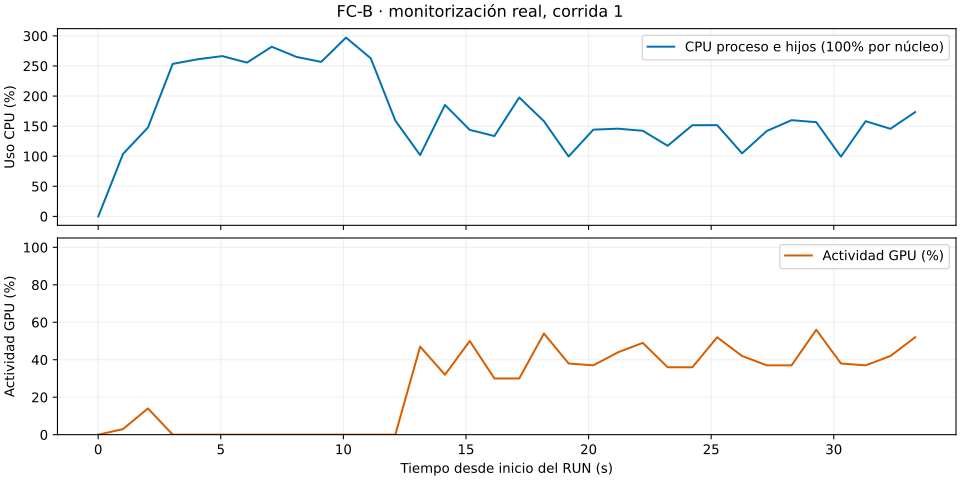

Data behind this chart, as committed beside it:
utc, transcurrido_s, fase, modelo, epoca, cpu_procesos_pct, rss_bytes, gpu_util_pct, gpu_mem_util_pct, gpu_mem_used_mib, gpu_temperatura_c, cpu_logico_00_pct, cpu_logico_01_pct, cpu_logico_02_pct, cpu_logico_03_pct, cpu_logico_04_pct, cpu_logico_05_pct, cpu_logico_06_pct, cpu_logico_07_pct, cpu_logico_08_pct, cpu_logico_09_pct, cpu_logico_10_pct, cpu_logico_11_pct
2026-11-18T13:47:29.676363+00:00, 0.00426, inicializacion, FC-B, , 0.0, 1200025600, 0.0, 0.0, 55.0, 57.0, 57.1, 16.7, 83.3, 33.3, 66.7, 16.7, 100.0, 33.3, 66.7, 0.0, 33.3, 50.0
2026-11-18T13:47:30.648818+00:00, 1.013, inicializacion, FC-B, , 103.8, 1374371840, 3.0, 1.0, 187.0, 57.0, 48.5, 34.9, 62.5, 39.7, 27.0, 19.0, 27.0, 12.9, 17.7, 12.9, 21.9, 9.5
2026-11-18T13:47:31.680986+00:00, 2.029, preparacion_cpu, FC-B, , 147.7, 1406464000, 14.0, 5.0, 187.0, 56.0, 37.9, 19.7, 64.2, 20.6, 43.9, 24.2, 18.2, 25.4, 19.4, 10.4, 9.1, 9.1
2026-11-18T13:47:32.675013+00:00, 3.04, preparacion_cpu, FC-B, , 253.5, 1492238336, 0.0, 0.0, 187.0, 56.0, 31.7, 30.2, 31.7, 31.7, 23.8, 23.8, 34.4, 23.8, 14.3, 11.1, 29.7, 33.8
2026-11-18T13:47:33.687736+00:00, 4.051, preparacion_cpu, FC-B, , 261.1, 1581326336, 0.0, 0.0, 187.0, 56.0, 37.9, 32.3, 35.3, 30.8, 32.3, 27.3, 41.8, 39.7, 35.4, 27.7, 20.0, 33.3
2026-11-18T13:47:34.713642+00:00, 5.06, preparacion_cpu, FC-B, , 266.4, 1670627328, 0.0, 0.0, 187.0, 56.0, 18.2, 16.7, 39.4, 16.7, 27.3, 28.4, 21.2, 27.3, 36.4, 36.4, 27.3, 31.8
2026-11-18T13:47:35.703883+00:00, 6.069, preparacion_cpu, FC-B, , 255.6, 1759264768, 0.0, 0.0, 187.0, 56.0, 26.6, 25.4, 32.8, 20.6, 28.6, 30.2, 27.0, 22.2, 27.0, 20.6, 23.8, 25.4
2026-11-18T13:47:36.713623+00:00, 7.078, preparacion_cpu, FC-B, , 281.9, 1847148544, 0.0, 0.0, 187.0, 56.0, 37.9, 35.4, 39.4, 36.4, 30.3, 20.0, 32.3, 32.3, 30.8, 28.4, 27.3, 27.7
2026-11-18T13:47:37.735910+00:00, 8.086, preparacion_cpu, FC-B, , 265, 1936080896, 0.0, 0.0, 187.0, 56.0, 26.2, 27.7, 34.8, 30.8, 29.2, 23.1, 20.0, 24.6, 26.2, 23.1, 29.2, 27.7
2026-11-18T13:47:38.745514+00:00, 9.096, preparacion_cpu, FC-B, , 256.7, 2024927232, 0.0, 0.0, 187.0, 56.0, 37.3, 36.4, 28.4, 40.6, 21.5, 27.7, 32.3, 41.5, 24.6, 24.6, 26.2, 29.4
2026-11-18T13:47:39.741028+00:00, 10.11, preparacion_cpu, FC-B, , 297.2, 2114039808, 0.0, 0.0, 187.0, 56.0, 29.2, 26.6, 38.1, 46.2, 31.2, 46.9, 26.6, 34.4, 29.7, 23.8, 25.0, 27.0
2026-11-18T13:47:40.767038+00:00, 11.12, preparacion_cpu, FC-B, , 262.7, 2202972160, 0.0, 0.0, 187.0, 56.0, 22.4, 16.7, 37.9, 40.9, 31.8, 36.4, 31.8, 23.2, 34.8, 24.2, 36.4, 28.8
2026-11-18T13:47:41.789771+00:00, 12.12, entrenamiento_FC-B, FC-B, 1, 159.2, 2118238208, 0.0, 0.0, 187.0, 56.0, 27.1, 10.6, 18.2, 13.6, 19.4, 13.6, 25.8, 47.8, 9.1, 13.6, 10.6, 11.9
2026-11-18T13:47:42.763217+00:00, 13.13, entrenamiento_FC-B, FC-B, 1, 101.9, 2118242304, 47.0, 19.0, 187.0, 59.0, 36.2, 14.3, 16.1, 8.1, 9.7, 33.9, 27.4, 28.4, 14.3, 8.1, 14.5, 50.0
2026-11-18T13:47:43.792611+00:00, 14.14, entrenamiento_FC-B, FC-B, 2, 185.2, 2120122368, 32.0, 14.0, 187.0, 59.0, 37.0, 13.0, 44.8, 31.8, 18.2, 22.7, 19.4, 24.2, 21.2, 16.9, 13.6, 9.1
2026-11-18T13:47:44.804313+00:00, 15.15, validacion_cpu, FC-B, 2, 143.8, 2244558848, 50.0, 22.0, 187.0, 58.0, 42.0, 37.9, 56.9, 47.7, 45.5, 20.0, 43.1, 13.8, 15.4, 13.6, 26.2, 21.5
2026-11-18T13:47:45.810933+00:00, 16.16, entrenamiento_FC-B, FC-B, 3, 133.5, 2073767936, 30.0, 13.0, 187.0, 60.0, 45.6, 12.5, 35.4, 29.7, 29.7, 7.8, 26.6, 23.2, 34.4, 12.5, 40.6, 28.1
2026-11-18T13:47:46.820642+00:00, 17.17, entrenamiento_FC-B, FC-B, 4, 197.6, 2075258880, 30.0, 13.0, 187.0, 60.0, 57.1, 20.0, 56.9, 23.1, 44.6, 27.7, 28.1, 26.9, 52.3, 13.8, 26.6, 33.8
2026-11-18T13:47:47.830353+00:00, 18.18, entrenamiento_FC-B, FC-B, 5, 158.1, 2075271168, 54.0, 23.0, 187.0, 60.0, 27.3, 4.7, 68.8, 3.1, 23.4, 14.1, 13.8, 4.6, 29.9, 3.1, 12.3, 1.6
2026-11-18T13:47:48.818414+00:00, 19.18, entrenamiento_FC-B, FC-B, 5, 99.5, 2075271168, 38.0, 17.0, 187.0, 60.0, 29.6, 4.8, 48.4, 7.8, 9.5, 15.9, 20.6, 22.7, 7.8, 1.6, 3.2, 4.7
2026-11-18T13:47:49.843457+00:00, 20.19, entrenamiento_FC-B, FC-B, 6, 144.1, 2075303936, 37.0, 16.0, 187.0, 60.0, 15.9, 40.3, 58.2, 7.5, 25.8, 9.1, 15.2, 7.5, 18.2, 4.5, 10.6, 9.1
2026-11-18T13:47:50.850286+00:00, 21.2, entrenamiento_FC-B, FC-B, 7, 145.7, 2075303936, 44.0, 19.0, 187.0, 61.0, 35.2, 14.1, 48.4, 12.5, 24.6, 6.2, 12.5, 20.3, 10.9, 3.1, 9.4, 4.7
2026-11-18T13:47:51.861847+00:00, 22.21, validacion_cpu, FC-B, 7, 142.3, 2198781952, 49.0, 22.0, 187.0, 59.0, 31.4, 6.2, 48.5, 12.3, 31.2, 21.2, 23.1, 6.2, 13.8, 1.5, 12.3, 0.0
2026-11-18T13:47:52.872587+00:00, 23.22, entrenamiento_FC-B, FC-B, 8, 117.3, 2075369472, 36.0, 16.0, 187.0, 61.0, 47.2, 9.4, 29.2, 33.3, 16.9, 6.2, 3.1, 9.2, 4.6, 1.6, 3.1, 6.2
2026-11-18T13:47:53.883039+00:00, 24.23, entrenamiento_FC-B, FC-B, 9, 151.5, 2075402240, 36.0, 16.0, 187.0, 61.0, 28.2, 9.1, 66.2, 25.8, 19.7, 7.8, 20.0, 3.1, 14.1, 3.1, 12.5, 4.7
2026-11-18T13:47:54.894327+00:00, 25.24, entrenamiento_FC-B, FC-B, 10, 151.6, 2075402240, 52.0, 23.0, 187.0, 61.0, 31.4, 1.6, 62.5, 26.6, 14.1, 3.0, 14.1, 1.5, 26.2, 1.5, 12.1, 6.1
2026-11-18T13:47:55.908979+00:00, 26.26, validacion_cpu, FC-B, 10, 104.7, 2198827008, 42.0, 18.0, 187.0, 60.0, 31.5, 6.2, 72.3, 15.4, 6.2, 6.1, 7.7, 3.1, 12.3, 1.5, 6.2, 3.1
2026-11-18T13:47:56.919353+00:00, 27.27, entrenamiento_FC-B, FC-B, 11, 142, 2075402240, 37.0, 16.0, 187.0, 62.0, 47.4, 29.9, 80.3, 10.9, 16.9, 10.8, 20.9, 6.2, 10.8, 4.6, 7.7, 3.1
2026-11-18T13:47:57.929842+00:00, 28.28, entrenamiento_FC-B, FC-B, 12, 159.9, 2075402240, 37.0, 16.0, 187.0, 62.0, 35.7, 9.2, 36.4, 7.5, 26.2, 3.1, 24.6, 20.0, 18.8, 1.6, 20.0, 15.4
2026-11-18T13:47:58.935199+00:00, 29.29, entrenamiento_FC-B, FC-B, 13, 156.6, 2075406336, 56.0, 24.0, 187.0, 62.0, 22.4, 26.6, 64.1, 6.2, 23.4, 13.8, 18.8, 7.7, 24.2, 6.2, 14.1, 17.2
2026-11-18T13:47:59.944272+00:00, 30.29, validacion_cpu, FC-B, 13, 99.29, 2199883776, 38.0, 16.0, 187.0, 61.0, 31.4, 6.2, 57.8, 35.9, 9.4, 4.7, 13.6, 10.6, 1.6, 3.1, 1.6, 1.6
2026-11-18T13:48:00.950256+00:00, 31.3, entrenamiento_FC-B, FC-B, 14, 158.2, 2076459008, 37.0, 16.0, 187.0, 62.0, 38.9, 12.1, 87.7, 7.8, 15.4, 10.6, 18.8, 1.6, 20.9, 3.1, 13.8, 7.7
2026-11-18T13:48:01.957977+00:00, 32.31, entrenamiento_FC-B, FC-B, 15, 145.6, 2076459008, 42.0, 18.0, 187.0, 63.0, 30.6, 15.6, 34.4, 13.8, 10.9, 3.1, 9.4, 1.6, 32.8, 12.3, 28.1, 3.1
2026-11-18T13:48:02.970159+00:00, 33.32, validacion_cpu, FC-B, 15, 173.3, 2170908672, 52.0, 23.0, 187.0, 61.0, 44.6, 34.8, 36.9, 38.5, 21.5, 6.2, 20.0, 1.5, 18.5, 6.1, 20.0, 9.2
